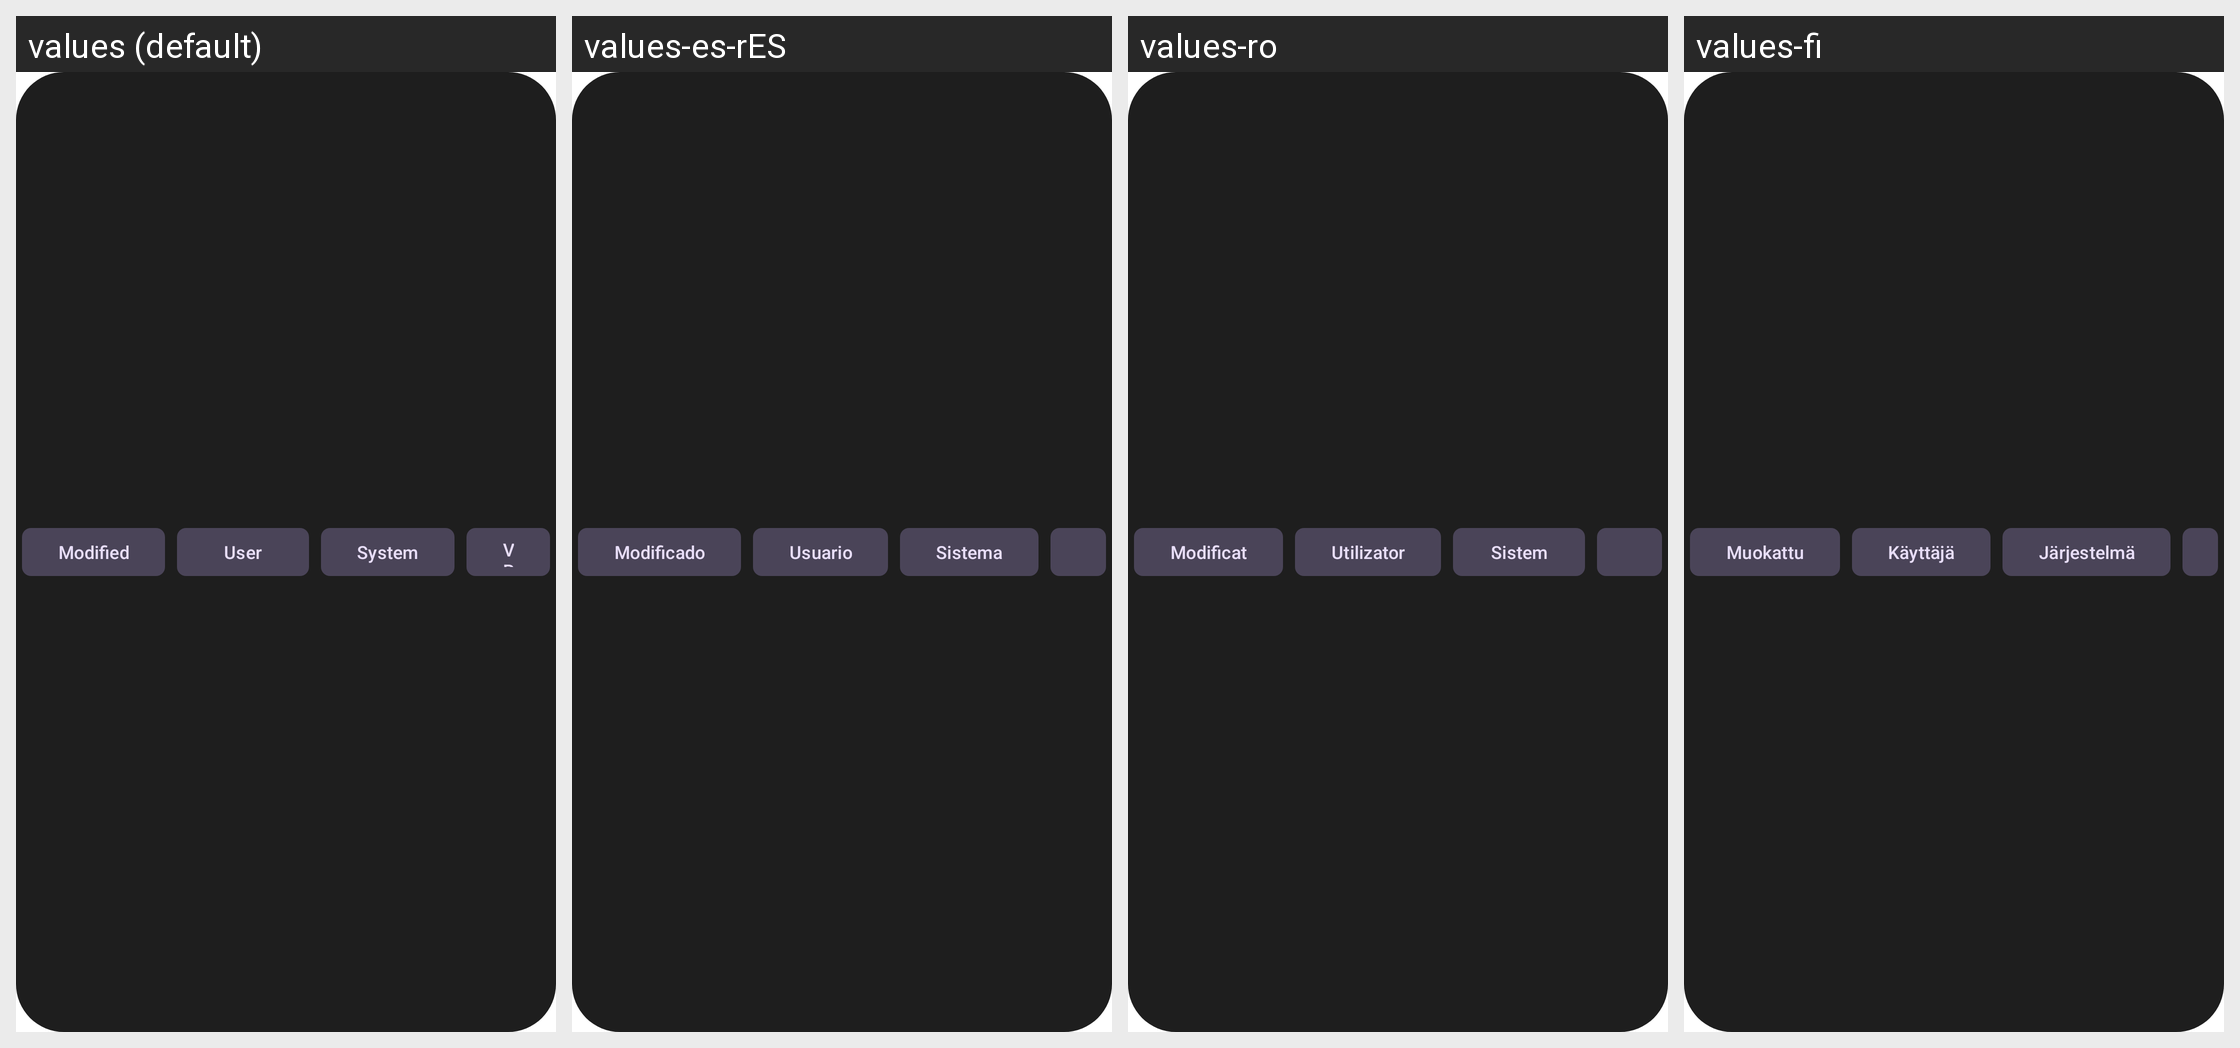

Here is an Android app screen in its default locale and in the app's own translations. Write out the translated-string differences for the strings that appear on this screen.
Android screen res/layout/layout_filter_buttons.xml rendered under 4 locales, left to right: values (default), values-es-rES, values-ro, values-fi. Device: Nexus 5 (rendered at 1080×1920; each locale shown at half size, 540×960, under a caption strip naming it); theme Theme.ResFix.
Other locales in the repository, not shown: values-cs, values-da, values-de, values-el, values-en-rGB, values-en-rUS, values-es-rUS, values-fr, values-it, values-ja, values-ko, values-ms, values-nb, values-nl, values-pl, values-pt-rBR, values-pt-rPT, values-ru, values-sv, values-th, values-tr, values-zh-rCN, values-zh-rHK, values-zh-rTW.
Strings drawn on this screen, with the default value and each locale's value (text and hints the layout hard-codes, and strings that could not be matched under every locale, appear in the picture but are not listed):

tag_modified
  values: Modified
  values-es-rES: Modificado
  values-ro: Modificat
  values-fi: Muokattu

tag_user
  values: User
  values-es-rES: Usuario
  values-ro: Utilizator
  values-fi: Käyttäjä

tag_system
  values: System
  values-es-rES: Sistema
  values-ro: Sistem
  values-fi: Järjestelmä
